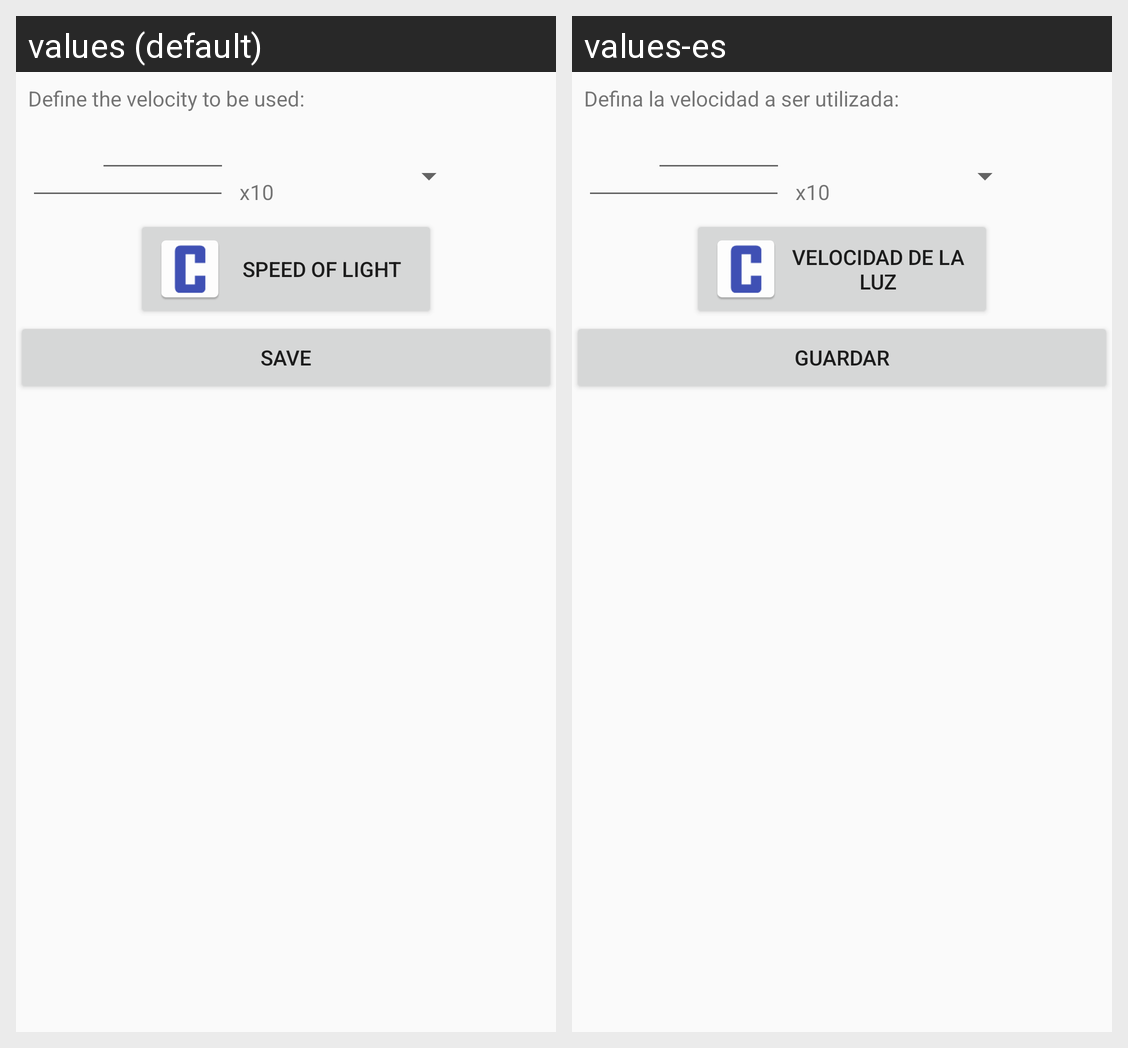

This grid shows one Android layout under two languages. Give, for every string resource on the screen, its name, the default text and each shown locale's text.
Android screen res/layout/activity_define_velocity.xml rendered under 2 locales, left to right: values (default), values-es. Device: Nexus 5 (rendered at 1080×1920; each locale shown at half size, 540×960, under a caption strip naming it); theme AppTheme.
Strings drawn on this screen, with the default value and each locale's value (text and hints the layout hard-codes, and strings that could not be matched under every locale, appear in the picture but are not listed):

str_velocityInstructions
  values: Define the velocity to be used:
  values-es: Defina la velocidad a ser utilizada:

x10
  values: x10
  values-es: x10

str_speedOfLight
  values: Speed of Light
  values-es: Velocidad de la Luz

str_save
  values: Save
  values-es: Guardar
